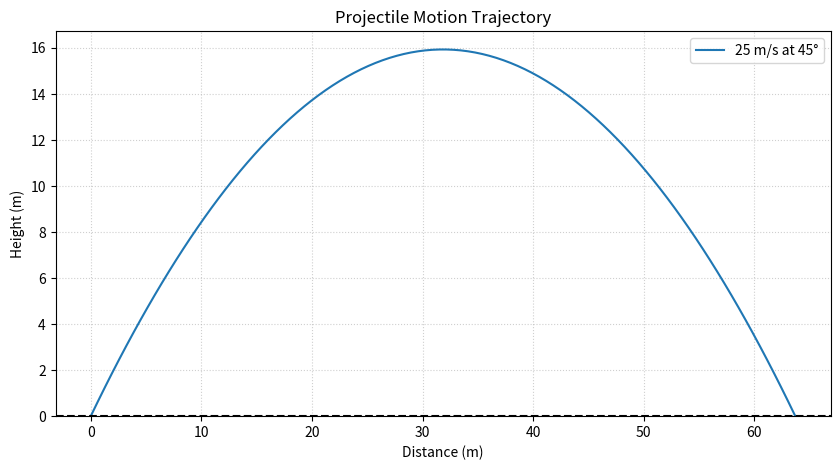

Reproduce this figure in Python.
import numpy as np
import matplotlib.pyplot as plt

def simulate_projectile(v0, angle_deg, g=9.81):
    # Convert angle to radians
    theta = np.radians(angle_deg)
    
    # Calculate flight parameters
    t_flight = (2 * v0 * np.sin(theta)) / g
    t_max_height = t_flight / 2
    max_height = (v0 * np.sin(theta))**2 / (2 * g)
    max_range = (v0**2 * np.sin(2 * theta)) / g
    
    # Generate time points (100 points from start to finish)
    t = np.linspace(0, t_flight, 100)
    
    # Calculate X and Y positions
    x = v0 * np.cos(theta) * t
    y = v0 * np.sin(theta) * t - 0.5 * g * t**2
    
    return {
        "x": x, "y": y,
        "t_flight": t_flight,
        "max_height": max_height,
        "max_range": max_range,
        "v0": v0,
        "angle": angle_deg
    }

def plot_trajectory(data):
    plt.figure(figsize=(10, 5))
    plt.plot(data["x"], data["y"], label=f"{data['v0']} m/s at {data['angle']}°")
    plt.axhline(0, color='black', linestyle='--') # Ground line
    
    # Formatting
    plt.title("Projectile Motion Trajectory")
    plt.xlabel("Distance (m)")
    plt.ylabel("Height (m)")
    plt.grid(True, linestyle=':', alpha=0.6)
    plt.legend()
    plt.ylim(bottom=0)
    plt.show()

# Execution
launch_velocity = 25  # m/s
launch_angle = 45     # degrees

results = simulate_projectile(launch_velocity, launch_angle)

# Output Analysis
print(f"--- Analysis for {launch_angle}° at {launch_velocity} m/s ---")
print(f"Time of Flight: {results['t_flight']:.2f} s")
print(f"Max Height:     {results['max_height']:.2f} m")
print(f"Total Range:    {results['max_range']:.2f} m")

plot_trajectory(results)
